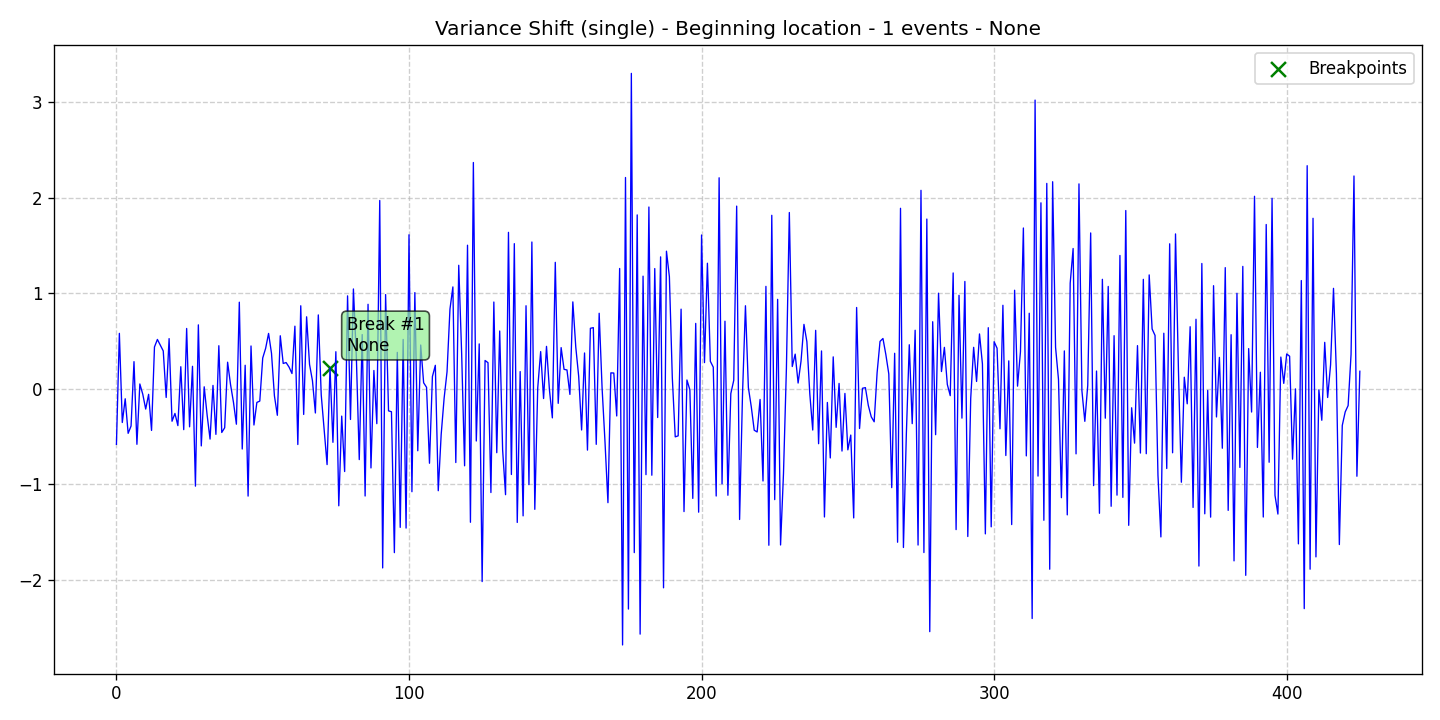

Source data for this figure (header and first rows):
data, stationary, det_lin_up, det_lin_down, det_quad, det_cubic, det_exp, det_damped, stoc_trend, volatility, single_seas, multiple_seas, point_anom_single, point_anom_multi, collect_anom, context_anom, mean_shift, var_shift, trend_shift, date, is_break, is_anomaly, is_multi, location_beginning
-0.5837, 0, 0, 0, 0, 0, 0, 0, 0, 0, 0, 0, 0, 0, 0, 0, 0, 1, 0, 2020-01-01, 0, 0, 0, 1
0.5788, 0, 0, 0, 0, 0, 0, 0, 0, 0, 0, 0, 0, 0, 0, 0, 0, 1, 0, 2020-01-02, 0, 0, 0, 1
-0.355, 0, 0, 0, 0, 0, 0, 0, 0, 0, 0, 0, 0, 0, 0, 0, 0, 1, 0, 2020-01-03, 0, 0, 0, 1
-0.1066, 0, 0, 0, 0, 0, 0, 0, 0, 0, 0, 0, 0, 0, 0, 0, 0, 1, 0, 2020-01-04, 0, 0, 0, 1
-0.4685, 0, 0, 0, 0, 0, 0, 0, 0, 0, 0, 0, 0, 0, 0, 0, 0, 1, 0, 2020-01-05, 0, 0, 0, 1
-0.3921, 0, 0, 0, 0, 0, 0, 0, 0, 0, 0, 0, 0, 0, 0, 0, 0, 1, 0, 2020-01-06, 0, 0, 0, 1
0.2824, 0, 0, 0, 0, 0, 0, 0, 0, 0, 0, 0, 0, 0, 0, 0, 0, 1, 0, 2020-01-07, 0, 0, 0, 1
-0.5834, 0, 0, 0, 0, 0, 0, 0, 0, 0, 0, 0, 0, 0, 0, 0, 0, 1, 0, 2020-01-08, 0, 0, 0, 1
0.04861, 0, 0, 0, 0, 0, 0, 0, 0, 0, 0, 0, 0, 0, 0, 0, 0, 1, 0, 2020-01-09, 0, 0, 0, 1
-0.05861, 0, 0, 0, 0, 0, 0, 0, 0, 0, 0, 0, 0, 0, 0, 0, 0, 1, 0, 2020-01-10, 0, 0, 0, 1
-0.2144, 0, 0, 0, 0, 0, 0, 0, 0, 0, 0, 0, 0, 0, 0, 0, 0, 1, 0, 2020-01-11, 0, 0, 0, 1
-0.05991, 0, 0, 0, 0, 0, 0, 0, 0, 0, 0, 0, 0, 0, 0, 0, 0, 1, 0, 2020-01-12, 0, 0, 0, 1
-0.4381, 0, 0, 0, 0, 0, 0, 0, 0, 0, 0, 0, 0, 0, 0, 0, 0, 1, 0, 2020-01-13, 0, 0, 0, 1
0.4362, 0, 0, 0, 0, 0, 0, 0, 0, 0, 0, 0, 0, 0, 0, 0, 0, 1, 0, 2020-01-14, 0, 0, 0, 1
0.5148, 0, 0, 0, 0, 0, 0, 0, 0, 0, 0, 0, 0, 0, 0, 0, 0, 1, 0, 2020-01-15, 0, 0, 0, 1
0.4553, 0, 0, 0, 0, 0, 0, 0, 0, 0, 0, 0, 0, 0, 0, 0, 0, 1, 0, 2020-01-16, 0, 0, 0, 1
0.3947, 0, 0, 0, 0, 0, 0, 0, 0, 0, 0, 0, 0, 0, 0, 0, 0, 1, 0, 2020-01-17, 0, 0, 0, 1
-0.09274, 0, 0, 0, 0, 0, 0, 0, 0, 0, 0, 0, 0, 0, 0, 0, 0, 1, 0, 2020-01-18, 0, 0, 0, 1
0.5235, 0, 0, 0, 0, 0, 0, 0, 0, 0, 0, 0, 0, 0, 0, 0, 0, 1, 0, 2020-01-19, 0, 0, 0, 1
-0.3418, 0, 0, 0, 0, 0, 0, 0, 0, 0, 0, 0, 0, 0, 0, 0, 0, 1, 0, 2020-01-20, 0, 0, 0, 1
-0.2601, 0, 0, 0, 0, 0, 0, 0, 0, 0, 0, 0, 0, 0, 0, 0, 0, 1, 0, 2020-01-21, 0, 0, 0, 1
-0.3876, 0, 0, 0, 0, 0, 0, 0, 0, 0, 0, 0, 0, 0, 0, 0, 0, 1, 0, 2020-01-22, 0, 0, 0, 1
0.2292, 0, 0, 0, 0, 0, 0, 0, 0, 0, 0, 0, 0, 0, 0, 0, 0, 1, 0, 2020-01-23, 0, 0, 0, 1
-0.4299, 0, 0, 0, 0, 0, 0, 0, 0, 0, 0, 0, 0, 0, 0, 0, 0, 1, 0, 2020-01-24, 0, 0, 0, 1
0.6298, 0, 0, 0, 0, 0, 0, 0, 0, 0, 0, 0, 0, 0, 0, 0, 0, 1, 0, 2020-01-25, 0, 0, 0, 1
-0.4004, 0, 0, 0, 0, 0, 0, 0, 0, 0, 0, 0, 0, 0, 0, 0, 0, 1, 0, 2020-01-26, 0, 0, 0, 1
0.2336, 0, 0, 0, 0, 0, 0, 0, 0, 0, 0, 0, 0, 0, 0, 0, 0, 1, 0, 2020-01-27, 0, 0, 0, 1
-1.022, 0, 0, 0, 0, 0, 0, 0, 0, 0, 0, 0, 0, 0, 0, 0, 0, 1, 0, 2020-01-28, 0, 0, 0, 1
0.6676, 0, 0, 0, 0, 0, 0, 0, 0, 0, 0, 0, 0, 0, 0, 0, 0, 1, 0, 2020-01-29, 0, 0, 0, 1
-0.6003, 0, 0, 0, 0, 0, 0, 0, 0, 0, 0, 0, 0, 0, 0, 0, 0, 1, 0, 2020-01-30, 0, 0, 0, 1
0.01889, 0, 0, 0, 0, 0, 0, 0, 0, 0, 0, 0, 0, 0, 0, 0, 0, 1, 0, 2020-01-31, 0, 0, 0, 1
-0.2783, 0, 0, 0, 0, 0, 0, 0, 0, 0, 0, 0, 0, 0, 0, 0, 0, 1, 0, 2020-02-01, 0, 0, 0, 1
-0.5288, 0, 0, 0, 0, 0, 0, 0, 0, 0, 0, 0, 0, 0, 0, 0, 0, 1, 0, 2020-02-02, 0, 0, 0, 1
0.03358, 0, 0, 0, 0, 0, 0, 0, 0, 0, 0, 0, 0, 0, 0, 0, 0, 1, 0, 2020-02-03, 0, 0, 0, 1
-0.4793, 0, 0, 0, 0, 0, 0, 0, 0, 0, 0, 0, 0, 0, 0, 0, 0, 1, 0, 2020-02-04, 0, 0, 0, 1
0.4492, 0, 0, 0, 0, 0, 0, 0, 0, 0, 0, 0, 0, 0, 0, 0, 0, 1, 0, 2020-02-05, 0, 0, 0, 1
-0.4595, 0, 0, 0, 0, 0, 0, 0, 0, 0, 0, 0, 0, 0, 0, 0, 0, 1, 0, 2020-02-06, 0, 0, 0, 1
-0.41, 0, 0, 0, 0, 0, 0, 0, 0, 0, 0, 0, 0, 0, 0, 0, 0, 1, 0, 2020-02-07, 0, 0, 0, 1
0.2766, 0, 0, 0, 0, 0, 0, 0, 0, 0, 0, 0, 0, 0, 0, 0, 0, 1, 0, 2020-02-08, 0, 0, 0, 1
0.04235, 0, 0, 0, 0, 0, 0, 0, 0, 0, 0, 0, 0, 0, 0, 0, 0, 1, 0, 2020-02-09, 0, 0, 0, 1
-0.1429, 0, 0, 0, 0, 0, 0, 0, 0, 0, 0, 0, 0, 0, 0, 0, 0, 1, 0, 2020-02-10, 0, 0, 0, 1
-0.373, 0, 0, 0, 0, 0, 0, 0, 0, 0, 0, 0, 0, 0, 0, 0, 0, 1, 0, 2020-02-11, 0, 0, 0, 1
0.9051, 0, 0, 0, 0, 0, 0, 0, 0, 0, 0, 0, 0, 0, 0, 0, 0, 1, 0, 2020-02-12, 0, 0, 0, 1
-0.6328, 0, 0, 0, 0, 0, 0, 0, 0, 0, 0, 0, 0, 0, 0, 0, 0, 1, 0, 2020-02-13, 0, 0, 0, 1
0.2446, 0, 0, 0, 0, 0, 0, 0, 0, 0, 0, 0, 0, 0, 0, 0, 0, 1, 0, 2020-02-14, 0, 0, 0, 1
-1.126, 0, 0, 0, 0, 0, 0, 0, 0, 0, 0, 0, 0, 0, 0, 0, 0, 1, 0, 2020-02-15, 0, 0, 0, 1
0.4465, 0, 0, 0, 0, 0, 0, 0, 0, 0, 0, 0, 0, 0, 0, 0, 0, 1, 0, 2020-02-16, 0, 0, 0, 1
-0.3813, 0, 0, 0, 0, 0, 0, 0, 0, 0, 0, 0, 0, 0, 0, 0, 0, 1, 0, 2020-02-17, 0, 0, 0, 1
-0.1447, 0, 0, 0, 0, 0, 0, 0, 0, 0, 0, 0, 0, 0, 0, 0, 0, 1, 0, 2020-02-18, 0, 0, 0, 1
-0.1308, 0, 0, 0, 0, 0, 0, 0, 0, 0, 0, 0, 0, 0, 0, 0, 0, 1, 0, 2020-02-19, 0, 0, 0, 1
0.3205, 0, 0, 0, 0, 0, 0, 0, 0, 0, 0, 0, 0, 0, 0, 0, 0, 1, 0, 2020-02-20, 0, 0, 0, 1
0.4221, 0, 0, 0, 0, 0, 0, 0, 0, 0, 0, 0, 0, 0, 0, 0, 0, 1, 0, 2020-02-21, 0, 0, 0, 1
0.5779, 0, 0, 0, 0, 0, 0, 0, 0, 0, 0, 0, 0, 0, 0, 0, 0, 1, 0, 2020-02-22, 0, 0, 0, 1
0.3701, 0, 0, 0, 0, 0, 0, 0, 0, 0, 0, 0, 0, 0, 0, 0, 0, 1, 0, 2020-02-23, 0, 0, 0, 1
-0.07587, 0, 0, 0, 0, 0, 0, 0, 0, 0, 0, 0, 0, 0, 0, 0, 0, 1, 0, 2020-02-24, 0, 0, 0, 1
-0.2795, 0, 0, 0, 0, 0, 0, 0, 0, 0, 0, 0, 0, 0, 0, 0, 0, 1, 0, 2020-02-25, 0, 0, 0, 1
0.5535, 0, 0, 0, 0, 0, 0, 0, 0, 0, 0, 0, 0, 0, 0, 0, 0, 1, 0, 2020-02-26, 0, 0, 0, 1
0.2633, 0, 0, 0, 0, 0, 0, 0, 0, 0, 0, 0, 0, 0, 0, 0, 0, 1, 0, 2020-02-27, 0, 0, 0, 1
0.2727, 0, 0, 0, 0, 0, 0, 0, 0, 0, 0, 0, 0, 0, 0, 0, 0, 1, 0, 2020-02-28, 0, 0, 0, 1
0.2255, 0, 0, 0, 0, 0, 0, 0, 0, 0, 0, 0, 0, 0, 0, 0, 0, 1, 0, 2020-02-29, 0, 0, 0, 1
... 366 more rows
